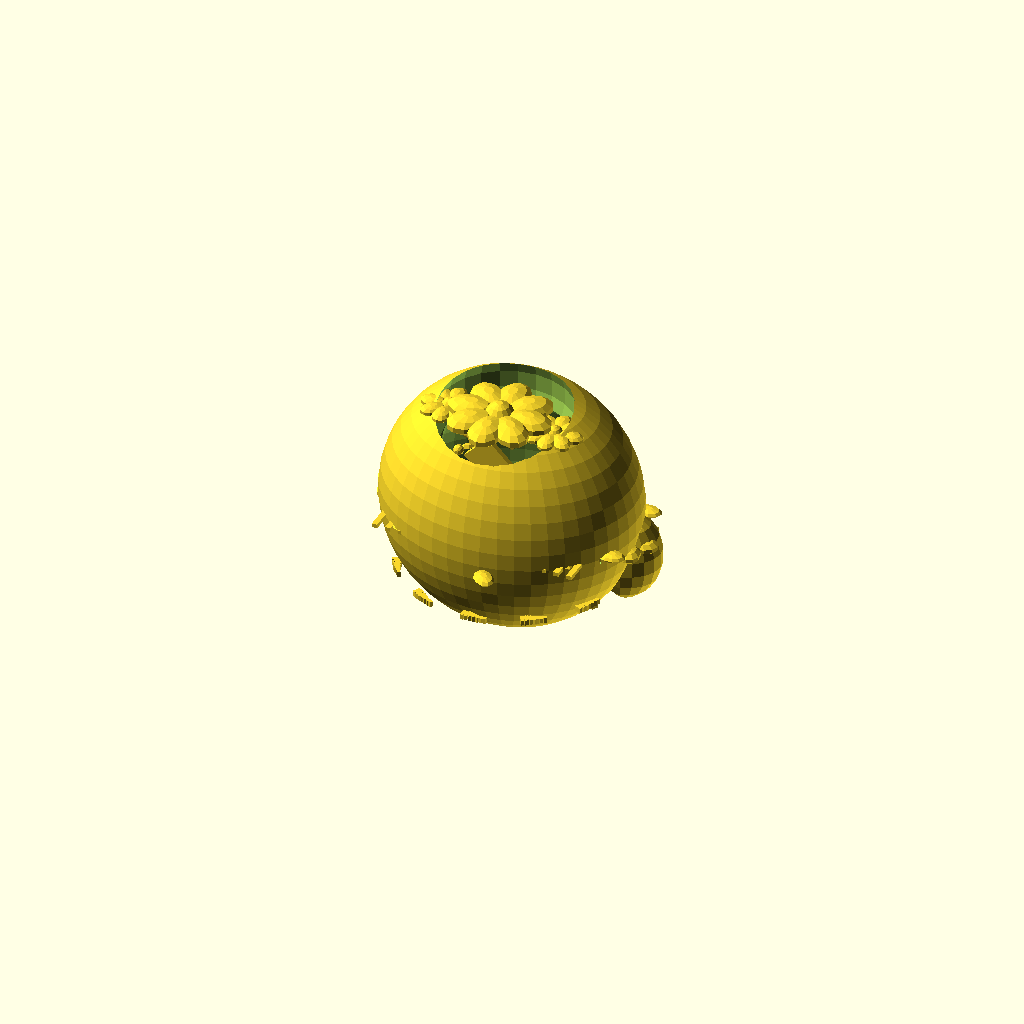
Cell 1: the model at its default parameters.
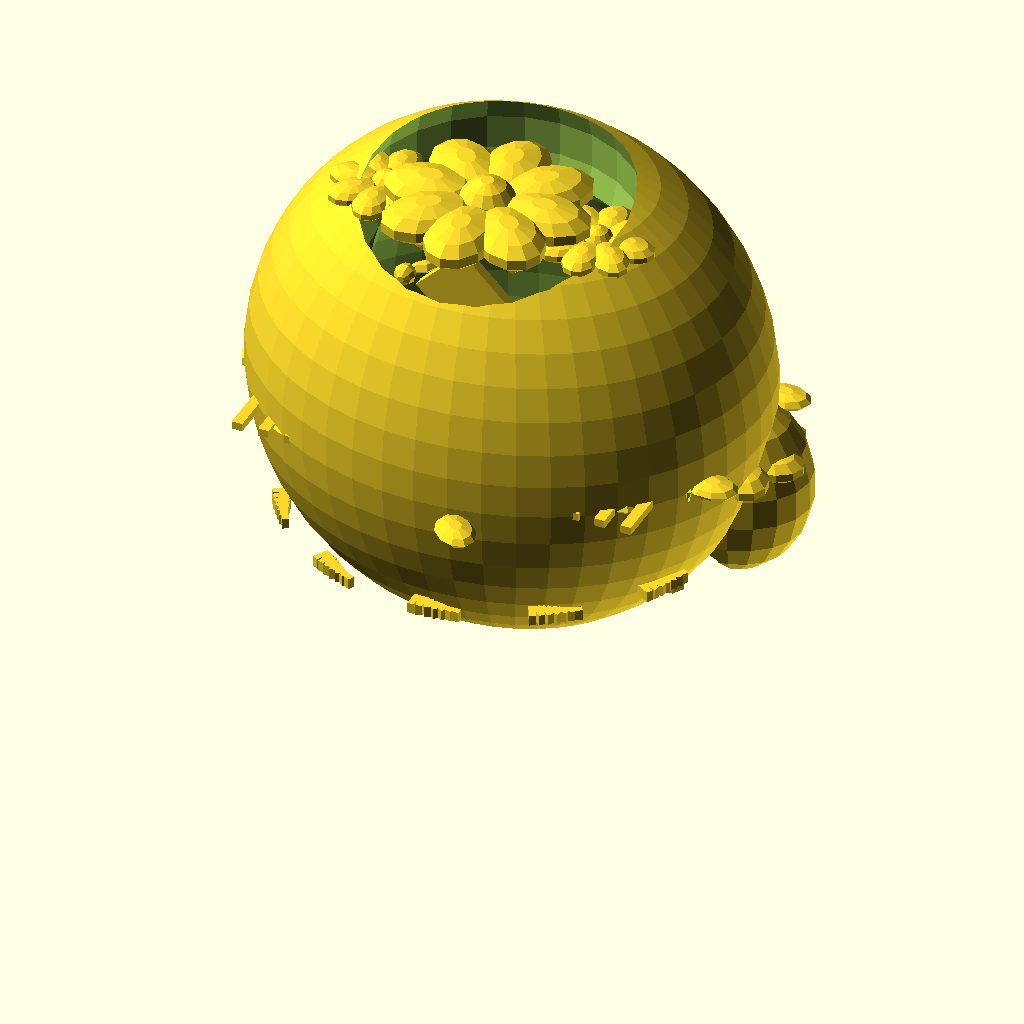
Cell 2: SC = 2.4 (everything else at default).
All cells are drawn from one camera (rotation 55°, 0°, 25°, orthographic, colour scheme Cornfield), so only the parameter changes between them.
Source of the model, models/skull/sugar_skull_day_of_dead.scad:
// Sugar Skull — Día de los Muertos Art Object / Planter
// Richly decorated with flowers, geometric patterns, scrollwork
// DUAL COLOR: skull base (white/cream) | decorations (vibrant color)
// PLA — 0.15mm, 4 walls, 20% infill
// ~120mm tall — striking centerpiece or succulent planter

SC = 1.2;   // Scale factor

// ── Base skull form ───────────────────────────────────
module skull_base() {
    union() {
        // Cranium
        translate([0, 0, 55*SC]) scale([1, 0.85, 1]) sphere(d = 95*SC, $fn = 48);
        // Cheeks (rounded)
        for (sx=[-1,1]) translate([sx*38*SC, 8*SC, 38*SC])
            scale([0.55,0.45,0.65]) sphere(d=55*SC, $fn=20);
        // Jaw
        translate([0, 12*SC, 18*SC]) scale([0.78, 0.5, 0.58]) sphere(d=65*SC, $fn=28);
        // Chin
        translate([0, 15*SC, 5*SC]) scale([0.55,0.42,0.4]) sphere(d=48*SC, $fn=20);
    }
}

// ── Hollow skull (planter) ────────────────────────────
module hollow_skull() {
    difference() {
        skull_base();
        scale(0.86) skull_base();
        // Planter opening (top)
        translate([0, -5*SC, 90*SC]) sphere(d=50*SC, $fn=24);
        // Eye sockets
        for (sx=[-1,1]) translate([sx*27*SC, -15*SC, 52*SC])
            scale([1.15,0.75,0.9]) sphere(d=28*SC, $fn=22);
        // Nasal hole
        translate([0,-20*SC, 42*SC]) scale([0.6,0.5,0.8]) sphere(d=18*SC, $fn=16);
        // Drainage (base)
        translate([0, 8*SC, -1]) cylinder(d=8*SC, h=6, $fn=14);
    }
}

// ── Decorative elements (Color 2 — vibrant) ──────────
module flower(cx, cy, cz, r) {
    translate([cx, cy, cz]) {
        // Petals
        for (i=[0:7]) rotate([0,0,i*45])
            translate([r*0.6,0,0]) scale([1,0.7,0.4]) sphere(d=r, $fn=12);
        // Center
        sphere(d=r*0.6, $fn=14);
    }
}

module scroll_band(r, z, w, n_repeats) {
    for (i=[0:n_repeats-1]) {
        a = i * 360/n_repeats;
        translate([r*cos(a)*SC, r*sin(a)*SC, z*SC])
            rotate([0,0,a]) {
                // S-curve scroll (simplified)
                for (ta=[0:15:90])
                    translate([0, ta*0.08*SC, 0])
                        rotate([0,0,ta])
                            cube([w*SC, w*0.4*SC, 2*SC], center=true);
            }
    }
}

module eye_decorations() {
    for (sx=[-1,1]) {
        // Rose around each eye socket
        for (petal=[0:7])
            rotate([0,0,petal*45])
                translate([sx*27*SC + cos(petal*45)*18*SC, -15*SC + sin(petal*45)*14*SC, 52*SC])
                    scale([1,0.7,0.3]) sphere(d=10*SC, $fn=10);
        // Eyelash bars
        for (i=[-2:2])
            translate([sx*27*SC + i*5*SC, -27*SC, 52*SC])
                cube([2*SC, 12*SC, 1.5*SC], center=true);
    }
}

module forehead_diamond() {
    translate([0,-18*SC, 82*SC])
        rotate([90,0,0]) {
            // Central diamond
            cylinder(d=18*SC, h=2*SC, $fn=4);
            // Surrounding dots
            for (i=[0:7]) rotate([0,0,i*45])
                translate([12*SC,0,0]) sphere(d=4*SC, $fn=10);
        }
}

module teeth_row() {
    for (i=[-3:3])
        translate([i*7*SC, 20*SC, 10*SC]) {
            cylinder(d1=6*SC, d2=5*SC, h=10*SC, $fn=6);
            translate([0,0,-8*SC]) cylinder(d1=5*SC, d2=5.5*SC, h=8*SC, $fn=6);
        }
}

module nose_heart() {
    translate([0,-20*SC,42*SC]) rotate([90,0,0]) scale([0.5,0.5,0.2]) {
        translate([-5,3,0]) sphere(d=10*SC,$fn=12);
        translate([5,3,0]) sphere(d=10*SC,$fn=12);
        cylinder(d1=10*SC, d2=0, h=8*SC, $fn=3);
    }
}

// Color 1 (cream white): skull
hollow_skull();
// Color 2 (vibrant): decorations
// Flowers on cheeks and top
flower(-38*SC,  5*SC, 45*SC, 14*SC);
flower( 38*SC,  5*SC, 45*SC, 14*SC);
flower(0, -10*SC, 95*SC, 18*SC);   // Top center
flower(-20*SC, -8*SC, 92*SC, 10*SC);
flower( 20*SC, -8*SC, 92*SC, 10*SC);
// Eye decorations
eye_decorations();
// Forehead diamond
forehead_diamond();
// Scroll bands
scroll_band(40, 30, 3, 12);
scroll_band(38, 55, 2.5, 14);
// Teeth
teeth_row();
// Nose heart
nose_heart();
Customizer parameters (derived from the source; name, type, default, range or options):
SC: number, default 1.2
